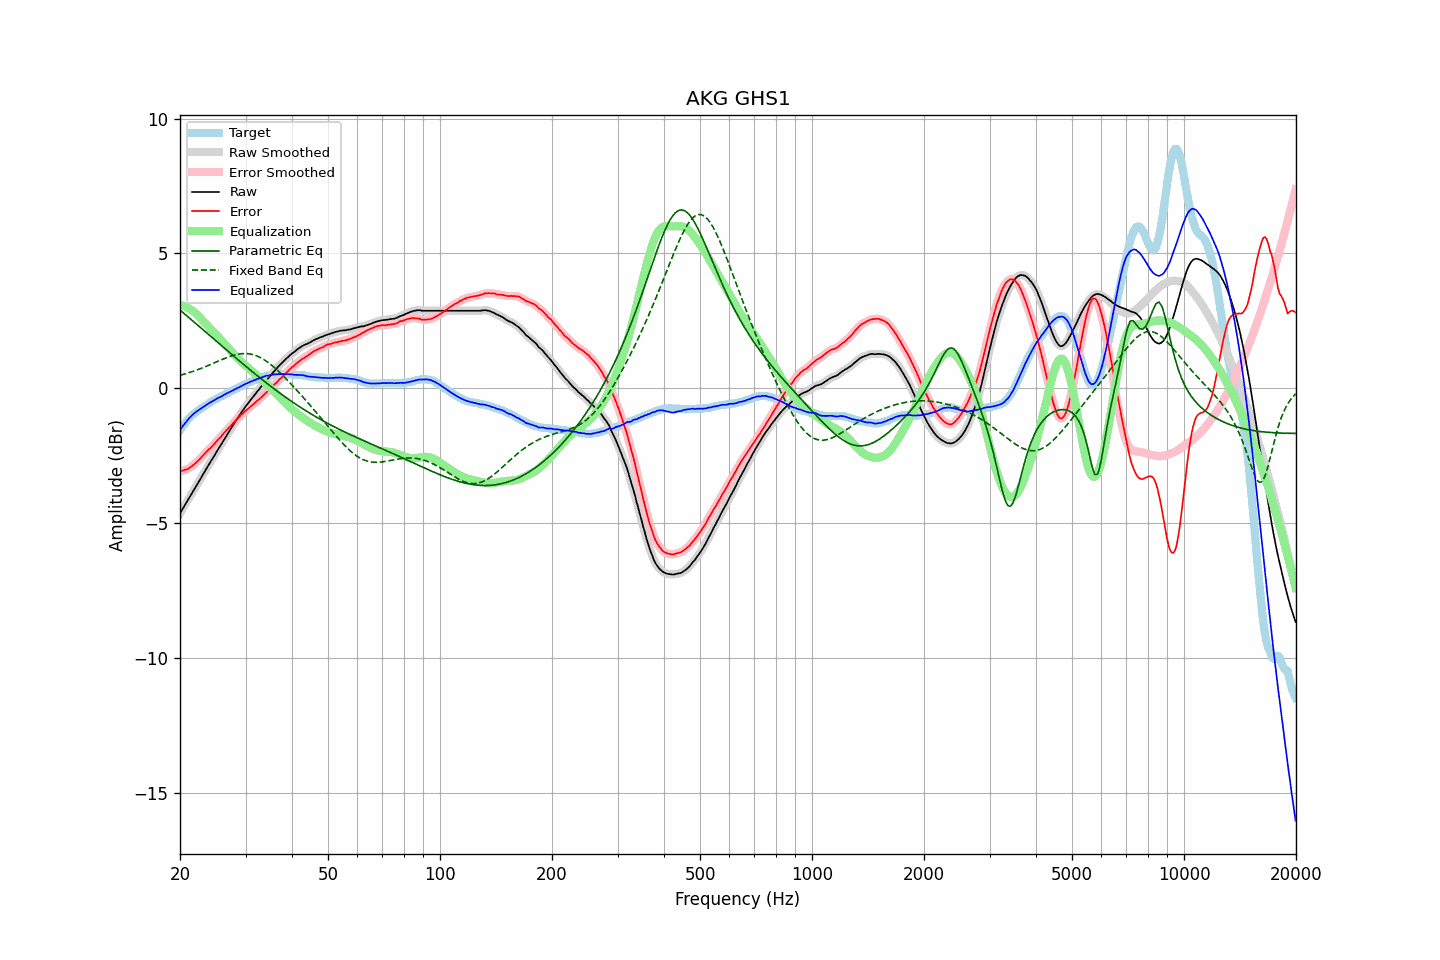

Values plotted in this chart, from the file beside it:
frequency, raw, error, smoothed, error_smoothed, equalization, parametric_eq, fixed_band_eq, equalized_raw, equalized_smoothed, target
20.00, -4.64, -3.08, -4.64, -3.08, 3.08, 2.90, 0.48, -1.56, -1.56, -1.56
20.20, -4.54, -3.07, -4.54, -3.07, 3.07, 2.85, 0.50, -1.47, -1.47, -1.47
20.40, -4.44, -3.05, -4.44, -3.05, 3.05, 2.80, 0.51, -1.38, -1.38, -1.39
20.61, -4.34, -3.02, -4.34, -3.03, 3.03, 2.75, 0.53, -1.31, -1.30, -1.32
20.81, -4.24, -3.01, -4.24, -3.01, 3.01, 2.70, 0.55, -1.23, -1.23, -1.23
21.02, -4.14, -2.99, -4.14, -2.98, 2.98, 2.65, 0.57, -1.16, -1.16, -1.15
21.23, -4.04, -2.95, -4.04, -2.95, 2.94, 2.60, 0.59, -1.09, -1.09, -1.09
21.44, -3.93, -2.91, -3.94, -2.91, 2.91, 2.55, 0.61, -1.03, -1.03, -1.03
21.66, -3.84, -2.86, -3.84, -2.86, 2.86, 2.49, 0.63, -0.98, -0.97, -0.98
21.87, -3.73, -2.81, -3.74, -2.81, 2.81, 2.44, 0.65, -0.92, -0.92, -0.93
22.09, -3.64, -2.76, -3.64, -2.76, 2.76, 2.39, 0.67, -0.88, -0.88, -0.88
22.31, -3.53, -2.71, -3.54, -2.71, 2.70, 2.34, 0.69, -0.83, -0.83, -0.83
22.54, -3.44, -2.65, -3.44, -2.65, 2.64, 2.29, 0.71, -0.80, -0.79, -0.79
22.76, -3.34, -2.59, -3.33, -2.58, 2.58, 2.24, 0.73, -0.76, -0.75, -0.75
22.99, -3.23, -2.51, -3.23, -2.51, 2.52, 2.19, 0.76, -0.71, -0.71, -0.72
23.22, -3.13, -2.45, -3.13, -2.45, 2.46, 2.14, 0.78, -0.67, -0.67, -0.68
23.45, -3.03, -2.39, -3.03, -2.38, 2.39, 2.08, 0.81, -0.63, -0.63, -0.64
23.69, -2.93, -2.33, -2.93, -2.33, 2.33, 2.03, 0.83, -0.60, -0.59, -0.60
23.92, -2.82, -2.27, -2.83, -2.27, 2.27, 1.98, 0.86, -0.56, -0.56, -0.56
24.16, -2.73, -2.21, -2.73, -2.21, 2.21, 1.93, 0.88, -0.52, -0.52, -0.51
24.40, -2.63, -2.15, -2.63, -2.15, 2.14, 1.88, 0.91, -0.49, -0.49, -0.48
24.65, -2.54, -2.09, -2.54, -2.09, 2.08, 1.83, 0.93, -0.45, -0.45, -0.45
24.89, -2.43, -2.01, -2.44, -2.02, 2.02, 1.77, 0.96, -0.42, -0.42, -0.42
25.14, -2.33, -1.95, -2.34, -1.95, 1.95, 1.72, 0.98, -0.38, -0.38, -0.38
25.39, -2.23, -1.88, -2.24, -1.89, 1.89, 1.67, 1.01, -0.35, -0.35, -0.35
25.65, -2.15, -1.83, -2.14, -1.82, 1.82, 1.62, 1.04, -0.33, -0.32, -0.31
25.91, -2.05, -1.75, -2.05, -1.76, 1.75, 1.57, 1.06, -0.29, -0.29, -0.29
26.16, -1.94, -1.68, -1.95, -1.69, 1.69, 1.52, 1.09, -0.26, -0.26, -0.26
26.43, -1.85, -1.62, -1.85, -1.62, 1.62, 1.47, 1.11, -0.23, -0.23, -0.23
26.69, -1.75, -1.55, -1.75, -1.55, 1.56, 1.41, 1.13, -0.19, -0.19, -0.20
26.96, -1.66, -1.49, -1.65, -1.49, 1.49, 1.36, 1.16, -0.17, -0.16, -0.17
27.23, -1.56, -1.43, -1.56, -1.43, 1.43, 1.31, 1.18, -0.13, -0.13, -0.13
27.50, -1.47, -1.37, -1.47, -1.37, 1.36, 1.26, 1.20, -0.11, -0.11, -0.10
27.77, -1.37, -1.30, -1.37, -1.30, 1.30, 1.21, 1.22, -0.08, -0.07, -0.08
28.05, -1.28, -1.24, -1.28, -1.23, 1.23, 1.16, 1.23, -0.04, -0.05, -0.04
28.33, -1.19, -1.17, -1.19, -1.17, 1.17, 1.11, 1.25, -0.01, -0.01, -0.02
28.62, -1.10, -1.11, -1.10, -1.11, 1.11, 1.06, 1.26, 0.01, 0.01, 0.01
28.90, -1.01, -1.05, -1.01, -1.05, 1.05, 1.01, 1.27, 0.04, 0.04, 0.05
29.19, -0.92, -0.98, -0.92, -0.99, 0.99, 0.96, 1.28, 0.08, 0.08, 0.07
29.48, -0.83, -0.94, -0.83, -0.93, 0.94, 0.91, 1.28, 0.11, 0.11, 0.12
29.78, -0.75, -0.88, -0.74, -0.88, 0.88, 0.86, 1.29, 0.13, 0.14, 0.13
30.08, -0.66, -0.82, -0.66, -0.83, 0.83, 0.81, 1.29, 0.17, 0.17, 0.16
30.38, -0.59, -0.78, -0.58, -0.77, 0.78, 0.76, 1.28, 0.19, 0.19, 0.19
30.68, -0.51, -0.73, -0.51, -0.72, 0.72, 0.71, 1.28, 0.22, 0.22, 0.22
30.99, -0.43, -0.67, -0.43, -0.67, 0.67, 0.66, 1.27, 0.25, 0.24, 0.24
31.30, -0.36, -0.63, -0.35, -0.62, 0.62, 0.61, 1.25, 0.27, 0.27, 0.27
31.61, -0.28, -0.57, -0.28, -0.57, 0.57, 0.57, 1.24, 0.30, 0.29, 0.30
31.93, -0.21, -0.52, -0.20, -0.52, 0.52, 0.52, 1.22, 0.31, 0.32, 0.32
32.24, -0.13, -0.46, -0.13, -0.47, 0.47, 0.47, 1.19, 0.34, 0.34, 0.34
32.57, -0.06, -0.42, -0.05, -0.42, 0.42, 0.42, 1.17, 0.36, 0.36, 0.36
32.89, 0.02, -0.37, 0.02, -0.37, 0.36, 0.37, 1.14, 0.39, 0.39, 0.39
33.22, 0.09, -0.32, 0.10, -0.31, 0.31, 0.33, 1.11, 0.41, 0.41, 0.41
33.55, 0.17, -0.26, 0.17, -0.26, 0.26, 0.28, 1.07, 0.43, 0.43, 0.43
33.89, 0.24, -0.19, 0.25, -0.20, 0.20, 0.23, 1.03, 0.44, 0.45, 0.44
34.23, 0.32, -0.14, 0.32, -0.14, 0.14, 0.19, 0.99, 0.47, 0.46, 0.47
34.57, 0.38, -0.09, 0.39, -0.09, 0.09, 0.14, 0.95, 0.47, 0.47, 0.47
34.92, 0.45, -0.03, 0.45, -0.03, 0.03, 0.09, 0.90, 0.48, 0.48, 0.48
35.27, 0.52, 0.02, 0.52, 0.03, -0.03, 0.05, 0.85, 0.49, 0.49, 0.50
35.62, 0.59, 0.09, 0.59, 0.09, -0.09, 0.00, 0.80, 0.50, 0.50, 0.50
35.97, 0.66, 0.16, 0.66, 0.15, -0.15, -0.04, 0.75, 0.51, 0.51, 0.51
... 635 more rows
